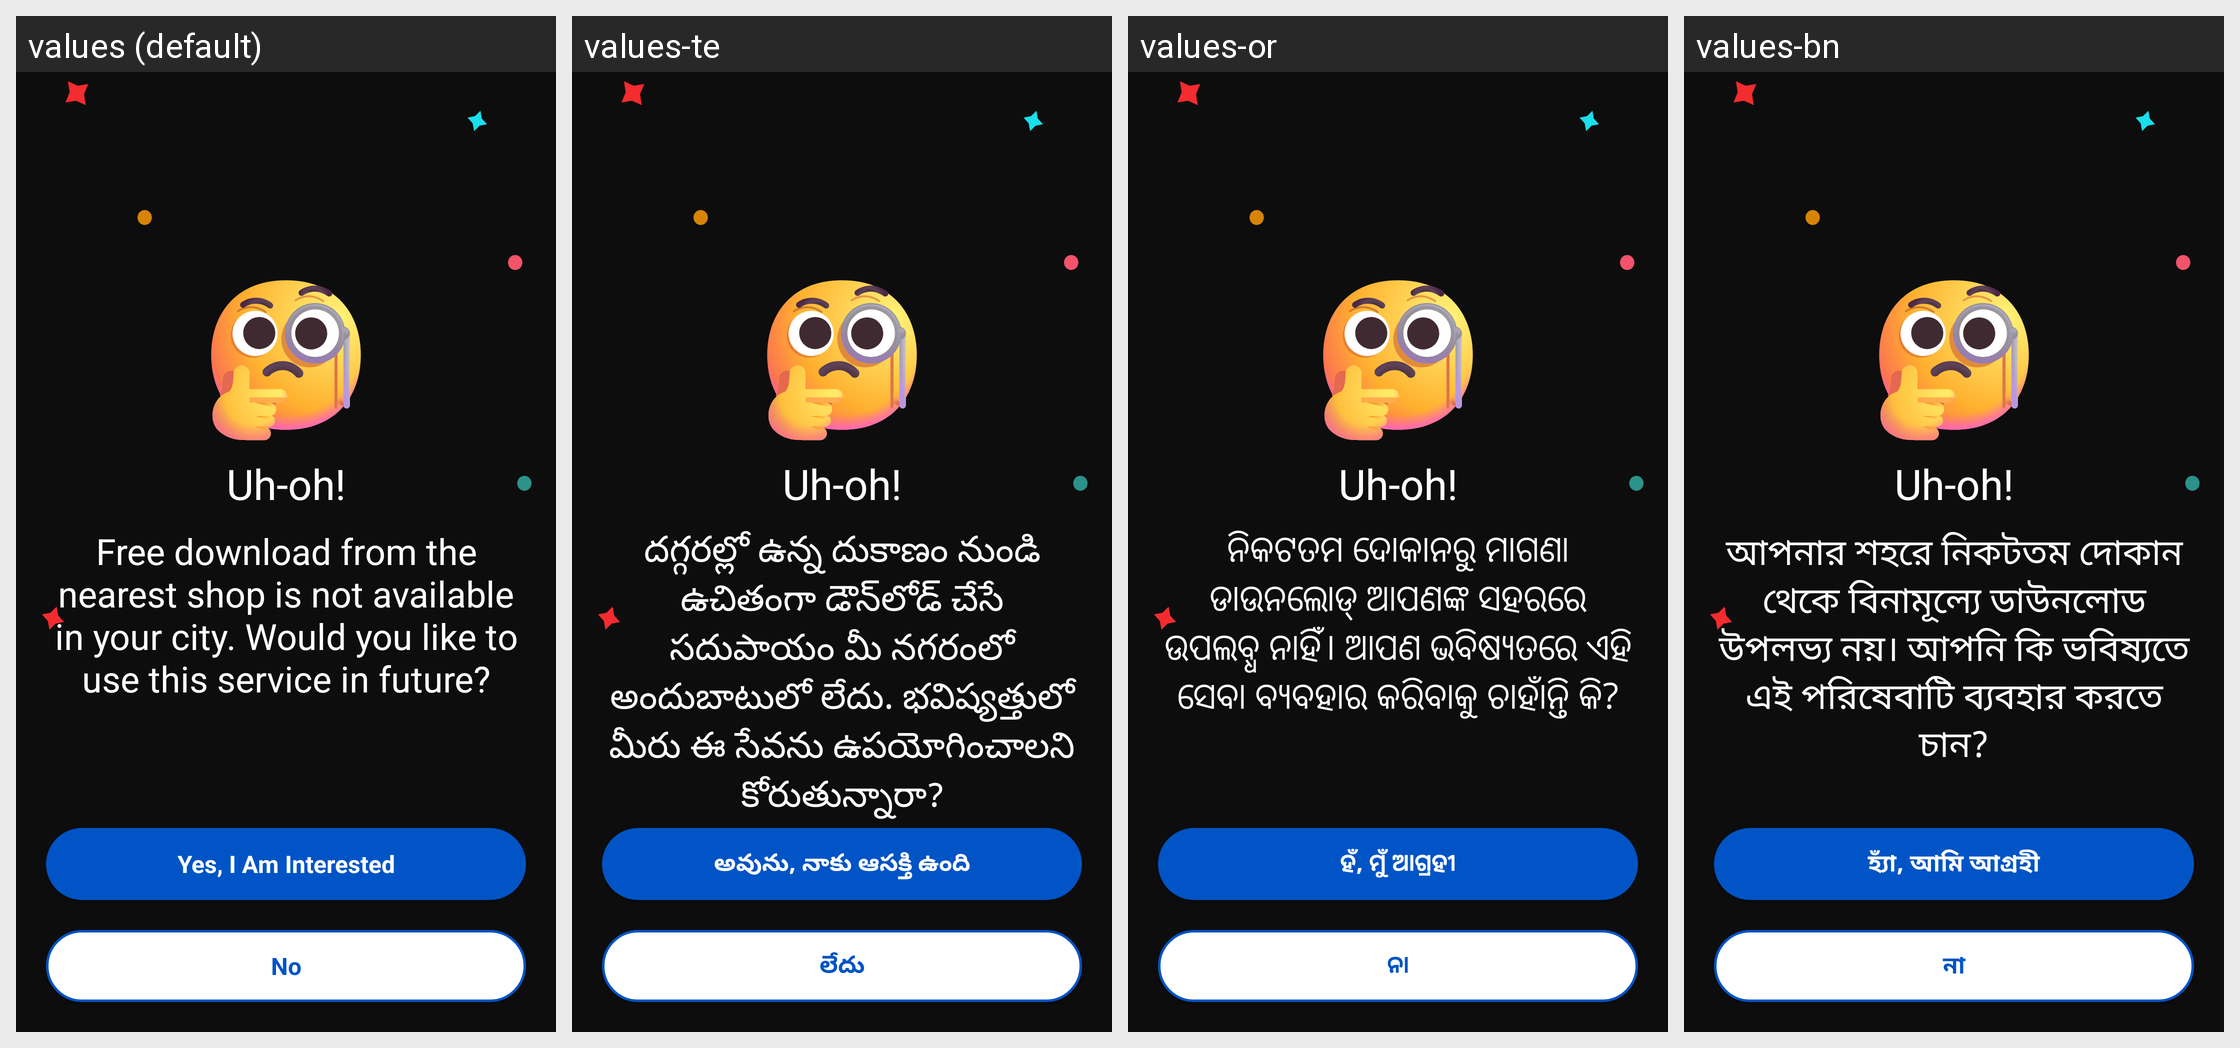

Strings drawn on this Android screen and how each of the app's shown locales translates them:
Android screen res/layout/dialog_no_store_area.xml rendered under 4 locales, left to right: values (default), values-te, values-or, values-bn. Device: Nexus 5 (rendered at 1080×1920; each locale shown at half size, 540×960, under a caption strip naming it); theme Theme.AppTheme.
Other locales in the repository, not shown: values-as, values-gu, values-hi, values-kn, values-kok, values-ml, values-mr, values-pa, values-ta.
Strings drawn on this screen, with the default value and each locale's value (text and hints the layout hard-codes, and strings that could not be matched under every locale, appear in the picture but are not listed):

free_download_not_available
  values: Free download from the nearest shop is not available in your city. Would you like to use this service in future?
  values-te: దగ్గరల్లో ఉన్న దుకాణం నుండి ఉచితంగా డౌన్‌లోడ్ చేసే సదుపాయం మీ నగరంలో అందుబాటులో లేదు. భవిష్యత్తులో మీరు ఈ సేవను ఉపయోగించాలని కోరుతున్నారా?
  values-or: ନିକଟତମ ଦୋକାନରୁ ମାଗଣା ଡାଉନଲୋଡ୍ ଆପଣଙ୍କ ସହରରେ ଉପଲବ୍ଧ ନାହିଁ। ଆପଣ ଭବିଷ୍ୟତରେ ଏହି ସେବା ବ୍ୟବହାର କରିବାକୁ ଚାହାଁନ୍ତି କି?
  values-bn: আপনার শহরে নিকটতম দোকান থেকে বিনামূল্যে ডাউনলোড উপলভ্য নয়। আপনি কি ভবিষ্যতে এই পরিষেবাটি ব্যবহার করতে চান?

yes_i_am_interested
  values: Yes, I Am Interested
  values-te: అవును, నాకు ఆసక్తి ఉంది
  values-or: ହଁ, ମୁଁ ଆଗ୍ରହୀ
  values-bn: হ্যাঁ, আমি আগ্রহী

btn_no
  values: No
  values-te: లేదు
  values-or: ନା
  values-bn: না
